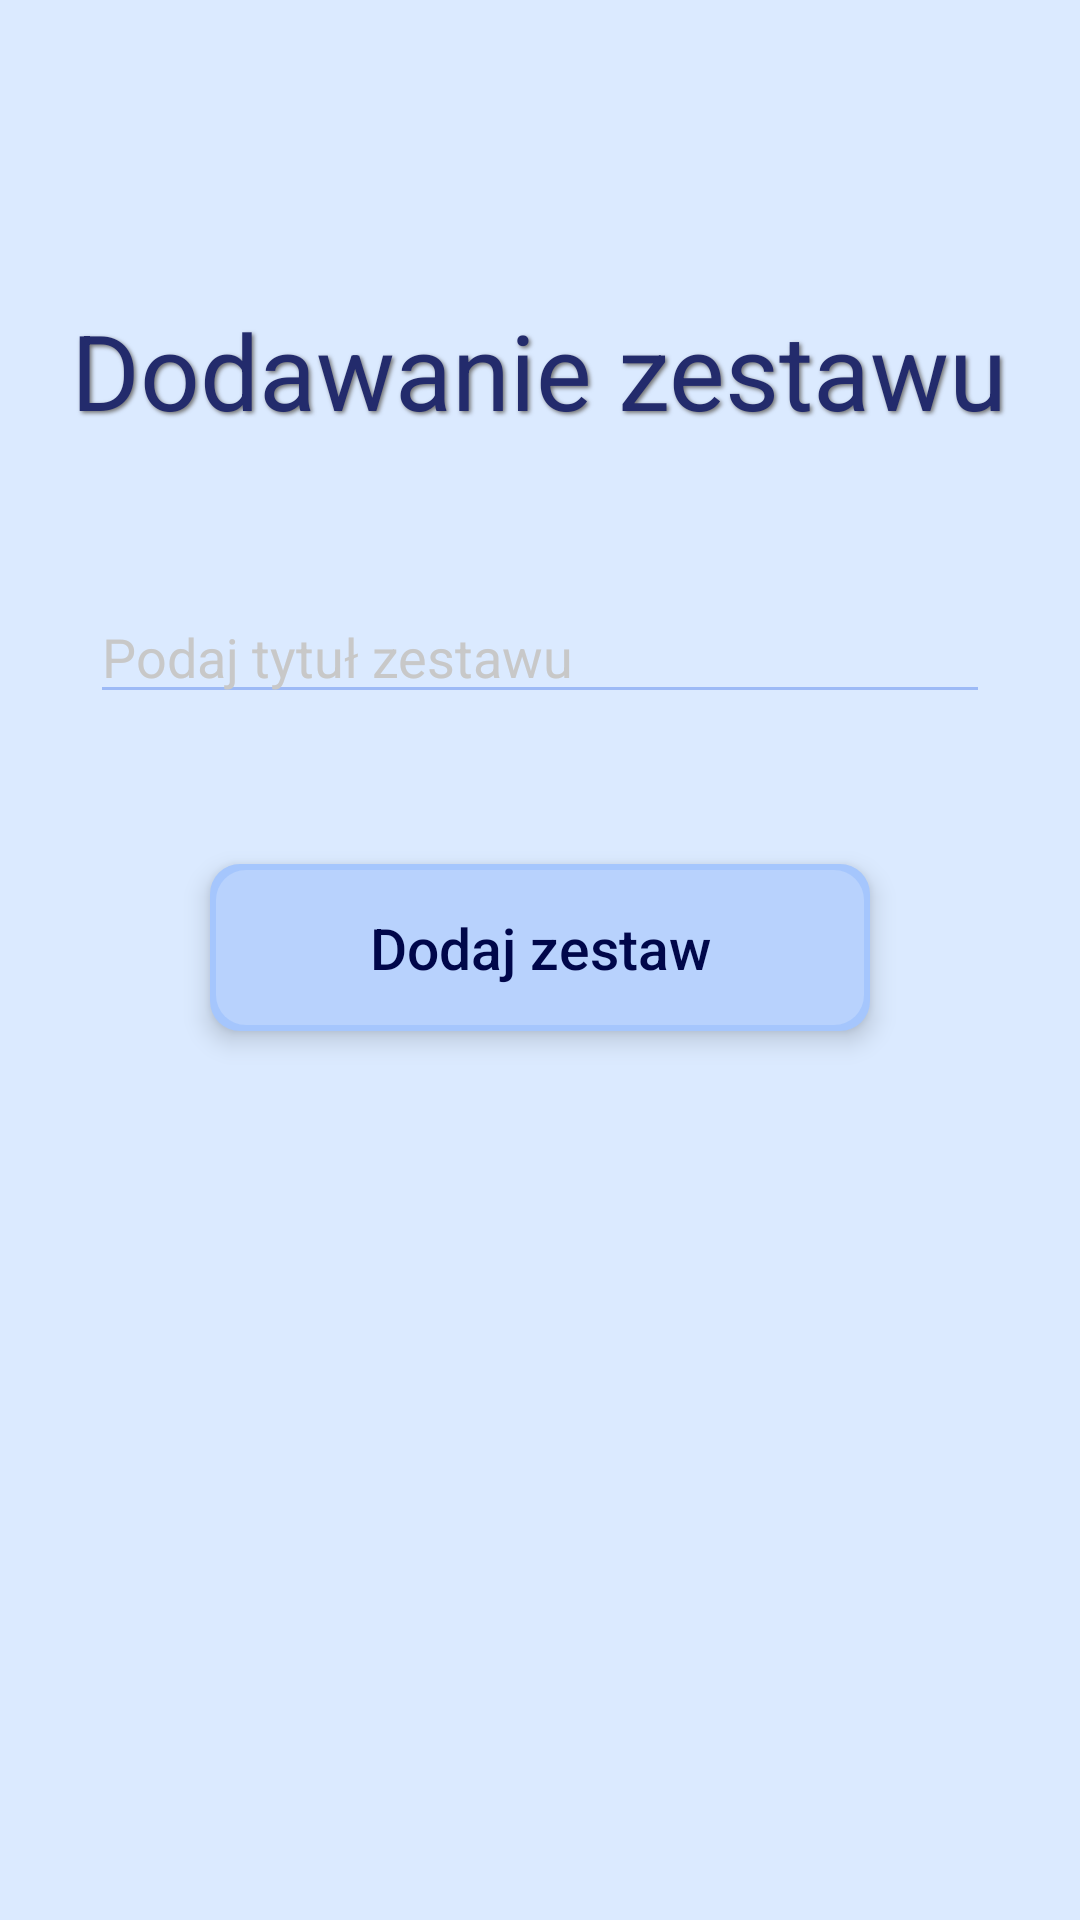

Here is an Android app screen rendered from its layout file. Give the layout XML and the strings, colors and styles it references.
<!-- AndroidManifest.xml: application theme MyTheme -->
<!-- res/layout/activity_add_set.xml -->
<?xml version="1.0" encoding="utf-8"?>
<RelativeLayout
    xmlns:android="http://schemas.android.com/apk/res/android"
    xmlns:tools="http://schemas.android.com/tools"
    android:layout_width="match_parent"
    android:layout_height="match_parent"
    android:paddingLeft="0dp"
    android:paddingRight="0dp"
    android:paddingTop="0dp"
    android:paddingBottom="0dp"
    tools:context=".MainActivity"
    >

    <TextView
        android:layout_width="wrap_content"
        android:layout_height="wrap_content"
        android:id="@+id/addSetMainText"
        android:text="@string/addSetMainText"
        android:textSize="35sp"
        android:layout_centerHorizontal="true"
        android:textColor="@color/setNameText"
        android:shadowColor="@color/textShadow"
        android:shadowDx="2"
        android:shadowDy="2"
        android:shadowRadius="3"
        android:layout_marginTop="100dp"
        />

    <EditText
        android:layout_width="300dp"
        android:layout_height="wrap_content"
        android:id="@+id/addSetNameInput"
        android:layout_below="@id/addSetMainText"
        android:layout_centerHorizontal="true"
        android:hint="@string/addSetName"
        android:textColorHint="@color/placeholder"
        android:backgroundTint="@color/setButtonBorder"
        android:layout_marginTop="50dp"
        />

    <Button
        style="@style/MyThemeButton"
        android:elevation="5dp"
        android:id="@+id/addSet"
        android:layout_below="@id/addSetNameInput"
        android:layout_centerHorizontal="true"
        android:text="@string/addSet"
        android:paddingVertical="15dp"
        android:paddingHorizontal="40dp"
        android:layout_marginTop="50dp"
        />


</RelativeLayout>
<!-- resources referenced by this layout -->
<resources>
  <color name="placeholder">#C8C8C8</color>
  <color name="setButtonBorder">#9DBAF6</color>
  <color name="setNameText">#232B6C</color>
  <color name="textShadow">#737373</color>
  <string name="addSet">Dodaj zestaw</string>
  <string name="addSetMainText">Dodawanie zestawu</string>
  <string name="addSetName">Podaj tytuł zestawu</string>
  <style name="MyThemeButton" parent="Theme.Material3.DynamicColors.DayNight">
          <item name="android:layout_width">220dp</item>
          <item name="android:layout_height">wrap_content</item>
          <item name="android:paddingHorizontal">30dp</item>
          <item name="android:paddingVertical">15dp</item>
          <item name="android:background">@drawable/button_border</item>
          <item name="android:textColor">@color/darkText</item>
          <item name="android:textSize">19sp</item>
          <item name="android:textAlignment">center</item>
          <item name="fontFamily">sans-serif-medium</item>
      </style>
  <style name="MyTheme" parent="Theme.AppCompat.DayNight.NoActionBar">
          
          <item name="colorPrimary">@color/mainBackground</item>
          <item name="colorPrimaryVariant">@color/mainBackground</item>
          <item name="colorOnPrimary">@color/mainBackground</item>
          
          <item name="colorSecondary">@color/mainBackground</item>
          <item name="colorSecondaryVariant">@color/mainBackground</item>
          <item name="colorOnSecondary">@color/mainBackground</item>
          
          <item name="android:statusBarColor">?attr/colorPrimaryVariant</item>
          
          <item name="android:background">@color/mainBackground</item>
          <item name="buttonStyle">@style/MyThemeButton</item>
      </style>
  <!-- drawable button_border (drawable) -->
  <?xml version="1.0" encoding="utf-8"?>
  <layer-list xmlns:android="http://schemas.android.com/apk/res/android">
      <item>
          <shape android:shape="rectangle">
              <solid android:color="@color/mainButtonBorder"/>
              <corners android:radius="10dp"/>
          </shape>
  
      </item>
      <item android:left="2dp" android:right="2dp"  android:top="2dp" android:bottom="2dp">
          <shape android:shape="rectangle">
              <solid android:color="@color/mainButtonBack"/>
              <corners android:radius="10dp"/>
          </shape>
      </item>
  </layer-list>
  <color name="darkText">#00074A</color>
  <color name="mainBackground">#DBEAFF</color>
  <color name="mainButtonBorder">#A5C6FD</color>
  <color name="mainButtonBack">#B8D2FD</color>
</resources>
